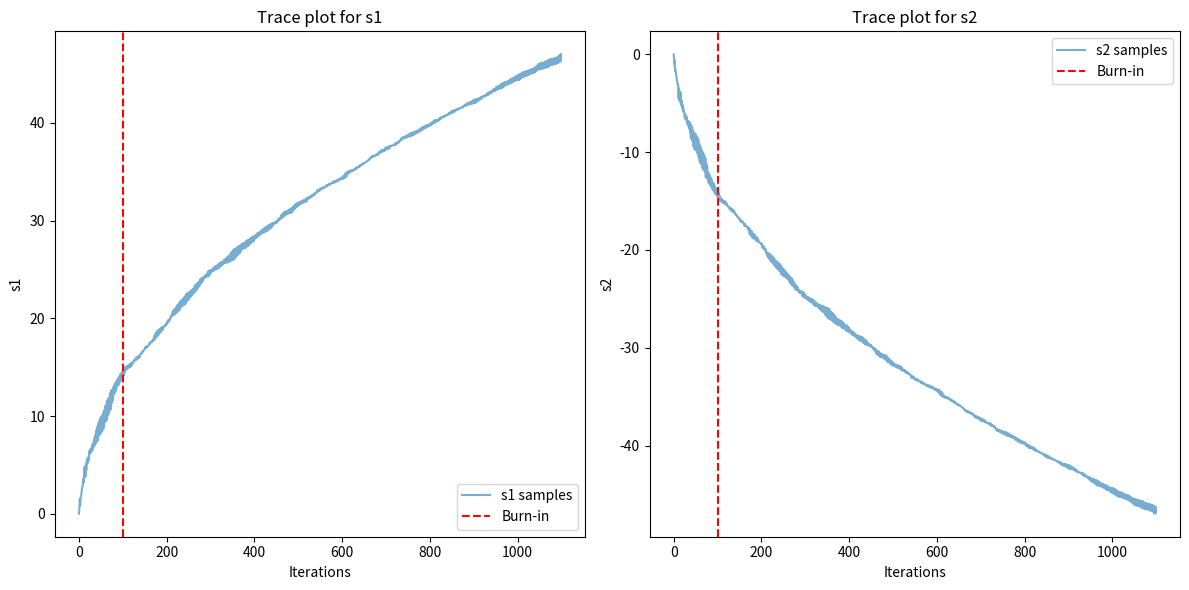

This chart was generated by the following Python code:
import numpy as np
from scipy.stats import truncnorm, norm
import matplotlib.pyplot as plt

def gibbs_sampler(iterations, burn_in, mu, sigma):
    s1_samples = np.zeros(iterations + burn_in)
    s2_samples = np.zeros(iterations + burn_in)
    
    # Initial values
    s1_samples[0], s2_samples[0] = mu, mu  # Starting from the prior mean
    
    for i in range(1, iterations + burn_in):
        # Sample s1 and s2 from p(s1, s2|y, t)
        a1, b1 = (mu - s2_samples[i-1]) / sigma, np.inf
        a2, b2 = -np.inf, (mu - s1_samples[i-1]) / sigma
        
        s1_samples[i] = truncnorm.rvs(a1, b1, loc=mu, scale=sigma)
        s2_samples[i] = truncnorm.rvs(a2, b2, loc=mu, scale=sigma)
    
    return s1_samples, s2_samples

# Parameters
iterations = 1000
burn_in = 100
mu = 0  # Prior mean
sigma = 1  # Prior standard deviation

s1_samples, s2_samples = gibbs_sampler(iterations, burn_in, mu, sigma)

print(s1_samples)


plt.figure(figsize=(12, 6))

# Trace for s1
plt.subplot(1, 2, 1)
plt.plot(np.arange(iterations + burn_in), s1_samples, label="s1 samples", alpha=0.6)
plt.axvline(x=burn_in, color='r', linestyle='--', label="Burn-in")
plt.title("Trace plot for s1")
plt.xlabel("Iterations")
plt.ylabel("s1")
plt.legend()

# Trace for s2
plt.subplot(1, 2, 2)
plt.plot(np.arange(iterations + burn_in), s2_samples, label="s2 samples", alpha=0.6)
plt.axvline(x=burn_in, color='r', linestyle='--', label="Burn-in")
plt.title("Trace plot for s2")
plt.xlabel("Iterations")
plt.ylabel("s2")
plt.legend()

plt.tight_layout()
plt.show()

# Histograms with Gaussian approximation
# ... [previous histogram code] ...



# # Estimate the mean and covariance of the samples
# mean_s1 = np.mean(s1_samples)
# mean_s2 = np.mean(s2_samples)
# cov_matrix = np.cov(s1_samples, s2_samples)

# print("Estimated mean for s1:", mean_s1)
# print("Estimated mean for s2:", mean_s2)
# print("Estimated covariance matrix:")
# print(cov_matrix)

# # Plot histograms of the samples with the Gaussian approximation
# x = np.linspace(min(s1_samples), max(s1_samples), 1000)
# y = np.linspace(min(s2_samples), max(s2_samples), 1000)
# X, Y = np.meshgrid(x, y)
# Z = np.exp(-0.5 * (cov_matrix[0, 0] * (X - mean_s1)**2 + 
#                   2 * cov_matrix[0, 1] * (X - mean_s1) * (Y - mean_s2) + 
#                   cov_matrix[1, 1] * (Y - mean_s2)**2))

# plt.figure(figsize=(12, 6))

# # Histogram for s1
# plt.subplot(1, 2, 1)
# plt.hist(s1_samples, bins=50, density=True, alpha=0.6, label="Samples")
# plt.plot(x, np.exp(-(x - mean_s1)**2 / (2 * cov_matrix[0, 0])) / np.sqrt(2 * np.pi * cov_matrix[0, 0]), 
#          label="Gaussian Approximation")
# plt.title("Posterior distribution for s1")
# plt.legend()

# # Histogram for s2
# plt.subplot(1, 2, 2)
# plt.hist(s2_samples, bins=50, density=True, alpha=0.6, label="Samples")
# plt.plot(y, np.exp(-(y - mean_s2)**2 / (2 * cov_matrix[1, 1])) / np.sqrt(2 * np.pi * cov_matrix[1, 1]), 
#          label="Gaussian Approximation")
# plt.title("Posterior distribution for s2")
# plt.legend()

# plt.tight_layout()
# plt.show()
